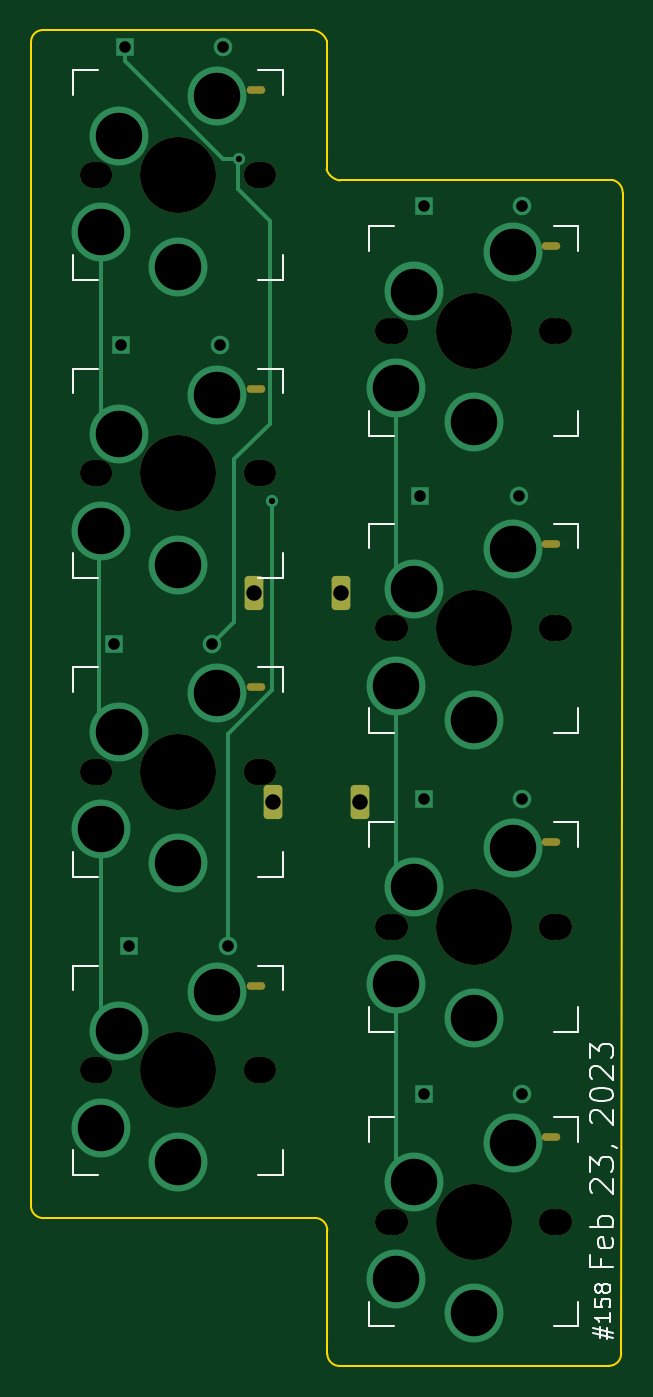
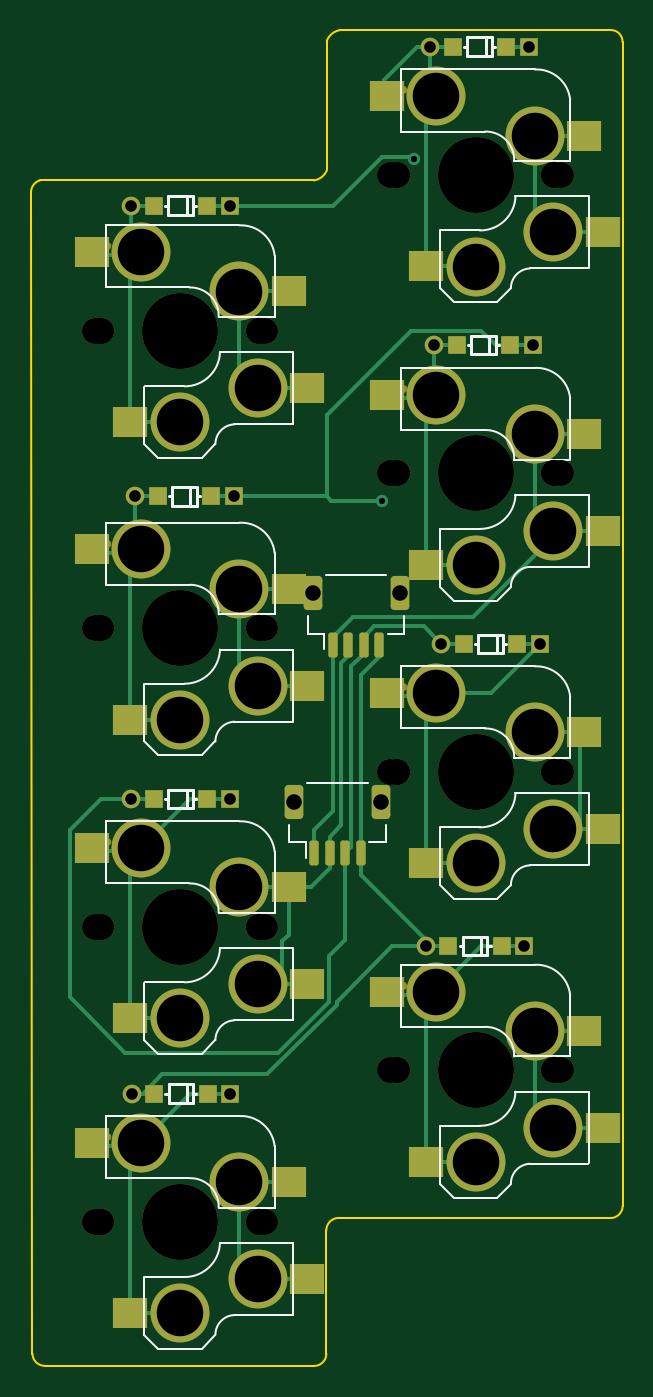
Circuit board: 11 layer files. Board 38.1 x 86.1 mm.
- bottom_copper: pangaea-pcb-pinkey-k2-0.5ushift-right-B_Cu.gbr (17361 bytes)
- bottom_mask: pangaea-pcb-pinkey-k2-0.5ushift-right-B_Mask.gbr (6175 bytes)
- paste: pangaea-pcb-pinkey-k2-0.5ushift-right-B_Paste.gbr (2981 bytes)
- bottom_silk: pangaea-pcb-pinkey-k2-0.5ushift-right-B_Silkscreen.gbr (12121 bytes)
- outline: pangaea-pcb-pinkey-k2-0.5ushift-right-Edge_Cuts.gbr (1559 bytes)
- top_copper: pangaea-pcb-pinkey-k2-0.5ushift-right-F_Cu.gbr (5539 bytes)
- top_mask: pangaea-pcb-pinkey-k2-0.5ushift-right-F_Mask.gbr (2942 bytes)
- paste: pangaea-pcb-pinkey-k2-0.5ushift-right-F_Paste.gbr (488 bytes)
- top_silk: pangaea-pcb-pinkey-k2-0.5ushift-right-F_Silkscreen.gbr (12251 bytes)
- drill: pangaea-pcb-pinkey-k2-0.5ushift-right-NPTH.drl (1559 bytes)
- drill: pangaea-pcb-pinkey-k2-0.5ushift-right-PTH.drl (1344 bytes)

=== bottom_copper: pangaea-pcb-pinkey-k2-0.5ushift-right-B_Cu.gbr (17361 bytes, source omitted) ===
=== bottom_mask: pangaea-pcb-pinkey-k2-0.5ushift-right-B_Mask.gbr ===
%TF.GenerationSoftware,KiCad,Pcbnew,(7.0.0-0)*%
%TF.CreationDate,2023-02-24T23:09:16+09:00*%
%TF.ProjectId,pangaea-pcb-pinkey-k2-0.5ushift-right,70616e67-6165-4612-9d70-63622d70696e,rev?*%
%TF.SameCoordinates,Original*%
%TF.FileFunction,Soldermask,Bot*%
%TF.FilePolarity,Negative*%
%FSLAX46Y46*%
G04 Gerber Fmt 4.6, Leading zero omitted, Abs format (unit mm)*
G04 Created by KiCad (PCBNEW (7.0.0-0)) date 2023-02-24 23:09:16*
%MOMM*%
%LPD*%
G01*
G04 APERTURE LIST*
G04 Aperture macros list*
%AMRoundRect*
0 Rectangle with rounded corners*
0 $1 Rounding radius*
0 $2 $3 $4 $5 $6 $7 $8 $9 X,Y pos of 4 corners*
0 Add a 4 corners polygon primitive as box body*
4,1,4,$2,$3,$4,$5,$6,$7,$8,$9,$2,$3,0*
0 Add four circle primitives for the rounded corners*
1,1,$1+$1,$2,$3*
1,1,$1+$1,$4,$5*
1,1,$1+$1,$6,$7*
1,1,$1+$1,$8,$9*
0 Add four rect primitives between the rounded corners*
20,1,$1+$1,$2,$3,$4,$5,0*
20,1,$1+$1,$4,$5,$6,$7,0*
20,1,$1+$1,$6,$7,$8,$9,0*
20,1,$1+$1,$8,$9,$2,$3,0*%
G04 Aperture macros list end*
%ADD10C,1.680000*%
%ADD11C,1.700000*%
%ADD12C,4.900000*%
%ADD13O,1.200000X0.500000*%
%ADD14R,2.200000X2.000000*%
%ADD15C,3.800000*%
%ADD16R,1.200000X1.200000*%
%ADD17C,1.200000*%
%ADD18RoundRect,0.150000X0.150000X0.650000X-0.150000X0.650000X-0.150000X-0.650000X0.150000X-0.650000X0*%
%ADD19RoundRect,0.249600X0.350400X0.850400X-0.350400X0.850400X-0.350400X-0.850400X0.350400X-0.850400X0*%
G04 APERTURE END LIST*
D10*
%TO.C,SW13*%
X199250000Y-58280000D03*
D11*
X199670000Y-58280000D03*
D12*
X204750000Y-58280000D03*
D13*
X209749999Y-52829999D03*
D11*
X209830000Y-58280000D03*
D10*
X210250000Y-58280000D03*
D14*
X196549999Y-61979999D03*
X197749999Y-55739999D03*
D15*
X199750000Y-61980000D03*
X200940000Y-55740000D03*
X204750000Y-64180000D03*
X207290000Y-53200000D03*
D14*
X207949999Y-64169999D03*
X210449999Y-53199999D03*
%TD*%
D10*
%TO.C,SW33*%
X199250000Y-96760000D03*
D11*
X199670000Y-96760000D03*
D12*
X204750000Y-96760000D03*
D13*
X209749999Y-91309999D03*
D11*
X209830000Y-96760000D03*
D10*
X210250000Y-96760000D03*
D14*
X196549999Y-100459999D03*
X197749999Y-94219999D03*
D15*
X199750000Y-100460000D03*
X200940000Y-94220000D03*
X204750000Y-102660000D03*
X207290000Y-91680000D03*
D14*
X207949999Y-102649999D03*
X210449999Y-91679999D03*
%TD*%
D10*
%TO.C,SW34*%
X218300000Y-106750000D03*
D11*
X218720000Y-106750000D03*
D12*
X223800000Y-106750000D03*
D13*
X228799999Y-101299999D03*
D11*
X228880000Y-106750000D03*
D10*
X229300000Y-106750000D03*
D14*
X215599999Y-110449999D03*
X216799999Y-104209999D03*
D15*
X218800000Y-110450000D03*
X219990000Y-104210000D03*
X223800000Y-112650000D03*
X226340000Y-101670000D03*
D14*
X226999999Y-112639999D03*
X229499999Y-101669999D03*
%TD*%
D10*
%TO.C,SW18*%
X218300000Y-87500000D03*
D11*
X218720000Y-87500000D03*
D12*
X223800000Y-87500000D03*
D13*
X228799999Y-82049999D03*
D11*
X228880000Y-87500000D03*
D10*
X229300000Y-87500000D03*
D14*
X215599999Y-91199999D03*
X216799999Y-84959999D03*
D15*
X218800000Y-91200000D03*
X219990000Y-84960000D03*
X223800000Y-93400000D03*
X226340000Y-82420000D03*
D14*
X226999999Y-93389999D03*
X229499999Y-82419999D03*
%TD*%
D10*
%TO.C,SW14*%
X218300000Y-68330000D03*
D11*
X218720000Y-68330000D03*
D12*
X223800000Y-68330000D03*
D13*
X228799999Y-62879999D03*
D11*
X228880000Y-68330000D03*
D10*
X229300000Y-68330000D03*
D14*
X215599999Y-72029999D03*
X216799999Y-65789999D03*
D15*
X218800000Y-72030000D03*
X219990000Y-65790000D03*
X223800000Y-74230000D03*
X226340000Y-63250000D03*
D14*
X226999999Y-74219999D03*
X229499999Y-63249999D03*
%TD*%
D10*
%TO.C,SW38*%
X218300000Y-125750000D03*
D11*
X218720000Y-125750000D03*
D12*
X223800000Y-125750000D03*
D13*
X228799999Y-120299999D03*
D11*
X228880000Y-125750000D03*
D10*
X229300000Y-125750000D03*
D14*
X215599999Y-129449999D03*
X216799999Y-123209999D03*
D15*
X218800000Y-129450000D03*
X219990000Y-123210000D03*
X223800000Y-131650000D03*
X226340000Y-120670000D03*
D14*
X226999999Y-131639999D03*
X229499999Y-120669999D03*
%TD*%
D16*
%TO.C,D33*%
X200599999Y-88499999D03*
X202049999Y-88499999D03*
X205499999Y-88499999D03*
D17*
X206950000Y-88500000D03*
%TD*%
D10*
%TO.C,SW17*%
X199250000Y-77520000D03*
D11*
X199670000Y-77520000D03*
D12*
X204750000Y-77520000D03*
D13*
X209749999Y-72069999D03*
D11*
X209830000Y-77520000D03*
D10*
X210250000Y-77520000D03*
D14*
X196549999Y-81219999D03*
X197749999Y-74979999D03*
D15*
X199750000Y-81220000D03*
X200940000Y-74980000D03*
X204750000Y-83420000D03*
X207290000Y-72440000D03*
D14*
X207949999Y-83409999D03*
X210449999Y-72439999D03*
%TD*%
D16*
%TO.C,D14*%
X220599999Y-60249999D03*
X222049999Y-60249999D03*
X225499999Y-60249999D03*
D17*
X226950000Y-60250000D03*
%TD*%
D16*
%TO.C,D37*%
X201599999Y-107999999D03*
X203049999Y-107999999D03*
X206499999Y-107999999D03*
D17*
X207950000Y-108000000D03*
%TD*%
D16*
%TO.C,D38*%
X220574999Y-117499999D03*
X222024999Y-117499999D03*
X225474999Y-117499999D03*
D17*
X226925000Y-117500000D03*
%TD*%
D16*
%TO.C,D18*%
X220349999Y-78999999D03*
X221799999Y-78999999D03*
X225249999Y-78999999D03*
D17*
X226700000Y-79000000D03*
%TD*%
D16*
%TO.C,D34*%
X220599999Y-98499999D03*
X222049999Y-98499999D03*
X225499999Y-98499999D03*
D17*
X226950000Y-98500000D03*
%TD*%
D10*
%TO.C,SW37*%
X199250000Y-116000000D03*
D11*
X199670000Y-116000000D03*
D12*
X204750000Y-116000000D03*
D13*
X209749999Y-110549999D03*
D11*
X209830000Y-116000000D03*
D10*
X210250000Y-116000000D03*
D14*
X196549999Y-119699999D03*
X197749999Y-113459999D03*
D15*
X199750000Y-119700000D03*
X200940000Y-113460000D03*
X204750000Y-121900000D03*
X207290000Y-110920000D03*
D14*
X207949999Y-121889999D03*
X210449999Y-110919999D03*
%TD*%
D16*
%TO.C,D13*%
X201324999Y-49999999D03*
X202774999Y-49999999D03*
X206224999Y-49999999D03*
D17*
X207675000Y-50000000D03*
%TD*%
D16*
%TO.C,D17*%
X201074999Y-69249999D03*
X202524999Y-69249999D03*
X205974999Y-69249999D03*
D17*
X207425000Y-69250000D03*
%TD*%
D18*
%TO.C,J9*%
X215150000Y-101992500D03*
X214150000Y-101992500D03*
X213150000Y-101992500D03*
X212150000Y-101992500D03*
D19*
X216450000Y-98692500D03*
X210850000Y-98692500D03*
%TD*%
D18*
%TO.C,J8*%
X213950000Y-88550000D03*
X212950000Y-88550000D03*
X211950000Y-88550000D03*
X210950000Y-88550000D03*
D19*
X215250000Y-85250000D03*
X209650000Y-85250000D03*
%TD*%
M02*

=== paste: pangaea-pcb-pinkey-k2-0.5ushift-right-B_Paste.gbr (2981 bytes, source withheld) ===
=== bottom_silk: pangaea-pcb-pinkey-k2-0.5ushift-right-B_Silkscreen.gbr (12121 bytes, source omitted) ===
=== outline: pangaea-pcb-pinkey-k2-0.5ushift-right-Edge_Cuts.gbr ===
%TF.GenerationSoftware,KiCad,Pcbnew,(7.0.0-0)*%
%TF.CreationDate,2023-02-24T23:09:16+09:00*%
%TF.ProjectId,pangaea-pcb-pinkey-k2-0.5ushift-right,70616e67-6165-4612-9d70-63622d70696e,rev?*%
%TF.SameCoordinates,Original*%
%TF.FileFunction,Profile,NP*%
%FSLAX46Y46*%
G04 Gerber Fmt 4.6, Leading zero omitted, Abs format (unit mm)*
G04 Created by KiCad (PCBNEW (7.0.0-0)) date 2023-02-24 23:09:16*
%MOMM*%
%LPD*%
G01*
G04 APERTURE LIST*
%TA.AperFunction,Profile*%
%ADD10C,0.150000*%
%TD*%
G04 APERTURE END LIST*
D10*
X195264185Y-124750131D02*
G75*
G03*
X196076766Y-125523882I792515J18731D01*
G01*
X215161256Y-135058008D02*
X232522335Y-135049595D01*
X233410074Y-59416601D02*
G75*
G03*
X232809999Y-58615516I-826474J6201D01*
G01*
X232809999Y-58615515D02*
X215167854Y-58631072D01*
X196076766Y-125523883D02*
X213635153Y-125515515D01*
X195993456Y-48937491D02*
G75*
G03*
X195274111Y-49716323I22944J-742809D01*
G01*
X214340297Y-49638727D02*
X214319706Y-57932292D01*
X214367492Y-134264258D02*
G75*
G03*
X215161256Y-135058008I793808J58D01*
G01*
X214340338Y-49638712D02*
G75*
G03*
X213492149Y-48939947I-1027938J-383588D01*
G01*
X232522335Y-135049585D02*
G75*
G03*
X233316085Y-134255845I-35J793785D01*
G01*
X214319737Y-57932280D02*
G75*
G03*
X215167854Y-58631071I1028063J383680D01*
G01*
X233410076Y-59416601D02*
X233316085Y-134255845D01*
X214369999Y-126315515D02*
X214367506Y-134264258D01*
X195274110Y-49716323D02*
X195264112Y-124750133D01*
X213492149Y-48939947D02*
X195993456Y-48937506D01*
X214369966Y-126315515D02*
G75*
G03*
X213635153Y-125515515I-802766J115D01*
G01*
M02*

=== top_copper: pangaea-pcb-pinkey-k2-0.5ushift-right-F_Cu.gbr ===
%TF.GenerationSoftware,KiCad,Pcbnew,(7.0.0-0)*%
%TF.CreationDate,2023-02-24T23:09:16+09:00*%
%TF.ProjectId,pangaea-pcb-pinkey-k2-0.5ushift-right,70616e67-6165-4612-9d70-63622d70696e,rev?*%
%TF.SameCoordinates,Original*%
%TF.FileFunction,Copper,L1,Top*%
%TF.FilePolarity,Positive*%
%FSLAX46Y46*%
G04 Gerber Fmt 4.6, Leading zero omitted, Abs format (unit mm)*
G04 Created by KiCad (PCBNEW (7.0.0-0)) date 2023-02-24 23:09:16*
%MOMM*%
%LPD*%
G01*
G04 APERTURE LIST*
G04 Aperture macros list*
%AMRoundRect*
0 Rectangle with rounded corners*
0 $1 Rounding radius*
0 $2 $3 $4 $5 $6 $7 $8 $9 X,Y pos of 4 corners*
0 Add a 4 corners polygon primitive as box body*
4,1,4,$2,$3,$4,$5,$6,$7,$8,$9,$2,$3,0*
0 Add four circle primitives for the rounded corners*
1,1,$1+$1,$2,$3*
1,1,$1+$1,$4,$5*
1,1,$1+$1,$6,$7*
1,1,$1+$1,$8,$9*
0 Add four rect primitives between the rounded corners*
20,1,$1+$1,$2,$3,$4,$5,0*
20,1,$1+$1,$4,$5,$6,$7,0*
20,1,$1+$1,$6,$7,$8,$9,0*
20,1,$1+$1,$8,$9,$2,$3,0*%
G04 Aperture macros list end*
%TA.AperFunction,ComponentPad*%
%ADD10C,3.800000*%
%TD*%
%TA.AperFunction,ComponentPad*%
%ADD11R,1.200000X1.200000*%
%TD*%
%TA.AperFunction,ComponentPad*%
%ADD12C,1.200000*%
%TD*%
%TA.AperFunction,ComponentPad*%
%ADD13RoundRect,0.249600X0.350400X0.850400X-0.350400X0.850400X-0.350400X-0.850400X0.350400X-0.850400X0*%
%TD*%
%TA.AperFunction,ViaPad*%
%ADD14C,0.800000*%
%TD*%
%TA.AperFunction,Conductor*%
%ADD15C,0.250000*%
%TD*%
G04 APERTURE END LIST*
D10*
%TO.P,SW13,1,1*%
%TO.N,PX1*%
X199750000Y-61980000D03*
X200940000Y-55740000D03*
%TO.P,SW13,2,2*%
%TO.N,Net-(D13-A)*%
X204750000Y-64180000D03*
X207290000Y-53200000D03*
%TD*%
%TO.P,SW33,1,1*%
%TO.N,PX1*%
X199750000Y-100460000D03*
X200940000Y-94220000D03*
%TO.P,SW33,2,2*%
%TO.N,Net-(D33-K)*%
X204750000Y-102660000D03*
X207290000Y-91680000D03*
%TD*%
%TO.P,SW34,1,1*%
%TO.N,PX2*%
X218800000Y-110450000D03*
X219990000Y-104210000D03*
%TO.P,SW34,2,2*%
%TO.N,Net-(D34-K)*%
X223800000Y-112650000D03*
X226340000Y-101670000D03*
%TD*%
%TO.P,SW18,1,1*%
%TO.N,PX2*%
X218800000Y-91200000D03*
X219990000Y-84960000D03*
%TO.P,SW18,2,2*%
%TO.N,Net-(D18-A)*%
X223800000Y-93400000D03*
X226340000Y-82420000D03*
%TD*%
%TO.P,SW14,1,1*%
%TO.N,PX2*%
X218800000Y-72030000D03*
X219990000Y-65790000D03*
%TO.P,SW14,2,2*%
%TO.N,Net-(D14-A)*%
X223800000Y-74230000D03*
X226340000Y-63250000D03*
%TD*%
%TO.P,SW38,1,1*%
%TO.N,PX2*%
X218800000Y-129450000D03*
X219990000Y-123210000D03*
%TO.P,SW38,2,2*%
%TO.N,Net-(D38-K)*%
X223800000Y-131650000D03*
X226340000Y-120670000D03*
%TD*%
D11*
%TO.P,D33,1,K*%
%TO.N,Net-(D33-K)*%
X200599999Y-88499999D03*
D12*
%TO.P,D33,2,A*%
%TO.N,PY4*%
X206950000Y-88500000D03*
%TD*%
D10*
%TO.P,SW17,1,1*%
%TO.N,PX1*%
X199750000Y-81220000D03*
X200940000Y-74980000D03*
%TO.P,SW17,2,2*%
%TO.N,Net-(D17-A)*%
X204750000Y-83420000D03*
X207290000Y-72440000D03*
%TD*%
D11*
%TO.P,D14,1,K*%
%TO.N,PY4*%
X220599999Y-60249999D03*
D12*
%TO.P,D14,2,A*%
%TO.N,Net-(D14-A)*%
X226950000Y-60250000D03*
%TD*%
D11*
%TO.P,D37,1,K*%
%TO.N,Net-(D37-K)*%
X201599999Y-107999999D03*
D12*
%TO.P,D37,2,A*%
%TO.N,PY5*%
X207950000Y-108000000D03*
%TD*%
D11*
%TO.P,D38,1,K*%
%TO.N,Net-(D38-K)*%
X220574999Y-117499999D03*
D12*
%TO.P,D38,2,A*%
%TO.N,PY5*%
X226925000Y-117500000D03*
%TD*%
D11*
%TO.P,D18,1,K*%
%TO.N,PY5*%
X220349999Y-78999999D03*
D12*
%TO.P,D18,2,A*%
%TO.N,Net-(D18-A)*%
X226700000Y-79000000D03*
%TD*%
D11*
%TO.P,D34,1,K*%
%TO.N,Net-(D34-K)*%
X220599999Y-98499999D03*
D12*
%TO.P,D34,2,A*%
%TO.N,PY4*%
X226950000Y-98500000D03*
%TD*%
D10*
%TO.P,SW37,1,1*%
%TO.N,PX1*%
X199750000Y-119700000D03*
X200940000Y-113460000D03*
%TO.P,SW37,2,2*%
%TO.N,Net-(D37-K)*%
X204750000Y-121900000D03*
X207290000Y-110920000D03*
%TD*%
D11*
%TO.P,D13,1,K*%
%TO.N,PY4*%
X201324999Y-49999999D03*
D12*
%TO.P,D13,2,A*%
%TO.N,Net-(D13-A)*%
X207675000Y-50000000D03*
%TD*%
D11*
%TO.P,D17,1,K*%
%TO.N,PY5*%
X201074999Y-69249999D03*
D12*
%TO.P,D17,2,A*%
%TO.N,Net-(D17-A)*%
X207425000Y-69250000D03*
%TD*%
D13*
%TO.P,J9,MP*%
%TO.N,N/C*%
X216450000Y-98692500D03*
X210850000Y-98692500D03*
%TD*%
%TO.P,J8,MP*%
%TO.N,N/C*%
X215250000Y-85250000D03*
X209650000Y-85250000D03*
%TD*%
D14*
%TO.N,PY4*%
X208688800Y-57252200D03*
%TO.N,PY5*%
X210796200Y-79293100D03*
%TD*%
D15*
%TO.N,PY4*%
X206950000Y-88500000D02*
X208368300Y-87081700D01*
X210678800Y-74303400D02*
X210678800Y-61265300D01*
X208368300Y-76613900D02*
X210678800Y-74303400D01*
X201325000Y-50000000D02*
X201325000Y-50925100D01*
X210678800Y-61265300D02*
X208594000Y-59180500D01*
X208594000Y-59180500D02*
X208594000Y-57252200D01*
X208368300Y-87081700D02*
X208368300Y-76613900D01*
X208594000Y-57252200D02*
X208688800Y-57252200D01*
X207652100Y-57252200D02*
X208594000Y-57252200D01*
X201325000Y-50925100D02*
X207652100Y-57252200D01*
%TO.N,PY5*%
X210796200Y-91458800D02*
X210796200Y-79293100D01*
X207950000Y-94305000D02*
X210796200Y-91458800D01*
X207950000Y-108000000D02*
X207950000Y-94305000D01*
%TO.N,PX1*%
X199750000Y-81220000D02*
X199674800Y-81295200D01*
X199750000Y-112270000D02*
X199750000Y-100460000D01*
X199674800Y-81295200D02*
X199674800Y-92954800D01*
X199750000Y-73790000D02*
X200940000Y-74980000D01*
X200940000Y-113460000D02*
X199750000Y-112270000D01*
X199750000Y-61980000D02*
X199750000Y-73790000D01*
X199674800Y-92954800D02*
X200940000Y-94220000D01*
%TO.N,PX2*%
X218800000Y-103020000D02*
X219990000Y-104210000D01*
X218800000Y-122020000D02*
X218800000Y-110450000D01*
X218800000Y-91200000D02*
X218800000Y-103020000D01*
X218800000Y-72030000D02*
X218800000Y-83770000D01*
X218800000Y-83770000D02*
X219990000Y-84960000D01*
X219990000Y-123210000D02*
X218800000Y-122020000D01*
%TD*%
M02*

=== top_mask: pangaea-pcb-pinkey-k2-0.5ushift-right-F_Mask.gbr ===
%TF.GenerationSoftware,KiCad,Pcbnew,(7.0.0-0)*%
%TF.CreationDate,2023-02-24T23:09:16+09:00*%
%TF.ProjectId,pangaea-pcb-pinkey-k2-0.5ushift-right,70616e67-6165-4612-9d70-63622d70696e,rev?*%
%TF.SameCoordinates,Original*%
%TF.FileFunction,Soldermask,Top*%
%TF.FilePolarity,Negative*%
%FSLAX46Y46*%
G04 Gerber Fmt 4.6, Leading zero omitted, Abs format (unit mm)*
G04 Created by KiCad (PCBNEW (7.0.0-0)) date 2023-02-24 23:09:16*
%MOMM*%
%LPD*%
G01*
G04 APERTURE LIST*
G04 Aperture macros list*
%AMRoundRect*
0 Rectangle with rounded corners*
0 $1 Rounding radius*
0 $2 $3 $4 $5 $6 $7 $8 $9 X,Y pos of 4 corners*
0 Add a 4 corners polygon primitive as box body*
4,1,4,$2,$3,$4,$5,$6,$7,$8,$9,$2,$3,0*
0 Add four circle primitives for the rounded corners*
1,1,$1+$1,$2,$3*
1,1,$1+$1,$4,$5*
1,1,$1+$1,$6,$7*
1,1,$1+$1,$8,$9*
0 Add four rect primitives between the rounded corners*
20,1,$1+$1,$2,$3,$4,$5,0*
20,1,$1+$1,$4,$5,$6,$7,0*
20,1,$1+$1,$6,$7,$8,$9,0*
20,1,$1+$1,$8,$9,$2,$3,0*%
G04 Aperture macros list end*
%ADD10C,1.680000*%
%ADD11C,1.700000*%
%ADD12C,4.900000*%
%ADD13O,1.200000X0.500000*%
%ADD14RoundRect,0.249600X0.350400X0.850400X-0.350400X0.850400X-0.350400X-0.850400X0.350400X-0.850400X0*%
G04 APERTURE END LIST*
D10*
%TO.C,SW13*%
X199250000Y-58280000D03*
D11*
X199670000Y-58280000D03*
D12*
X204750000Y-58280000D03*
D13*
X209749999Y-52829999D03*
D11*
X209830000Y-58280000D03*
D10*
X210250000Y-58280000D03*
%TD*%
%TO.C,SW33*%
X199250000Y-96760000D03*
D11*
X199670000Y-96760000D03*
D12*
X204750000Y-96760000D03*
D13*
X209749999Y-91309999D03*
D11*
X209830000Y-96760000D03*
D10*
X210250000Y-96760000D03*
%TD*%
%TO.C,SW34*%
X218300000Y-106750000D03*
D11*
X218720000Y-106750000D03*
D12*
X223800000Y-106750000D03*
D13*
X228799999Y-101299999D03*
D11*
X228880000Y-106750000D03*
D10*
X229300000Y-106750000D03*
%TD*%
%TO.C,SW18*%
X218300000Y-87500000D03*
D11*
X218720000Y-87500000D03*
D12*
X223800000Y-87500000D03*
D13*
X228799999Y-82049999D03*
D11*
X228880000Y-87500000D03*
D10*
X229300000Y-87500000D03*
%TD*%
%TO.C,SW14*%
X218300000Y-68330000D03*
D11*
X218720000Y-68330000D03*
D12*
X223800000Y-68330000D03*
D13*
X228799999Y-62879999D03*
D11*
X228880000Y-68330000D03*
D10*
X229300000Y-68330000D03*
%TD*%
%TO.C,SW38*%
X218300000Y-125750000D03*
D11*
X218720000Y-125750000D03*
D12*
X223800000Y-125750000D03*
D13*
X228799999Y-120299999D03*
D11*
X228880000Y-125750000D03*
D10*
X229300000Y-125750000D03*
%TD*%
%TO.C,SW17*%
X199250000Y-77520000D03*
D11*
X199670000Y-77520000D03*
D12*
X204750000Y-77520000D03*
D13*
X209749999Y-72069999D03*
D11*
X209830000Y-77520000D03*
D10*
X210250000Y-77520000D03*
%TD*%
%TO.C,SW37*%
X199250000Y-116000000D03*
D11*
X199670000Y-116000000D03*
D12*
X204750000Y-116000000D03*
D13*
X209749999Y-110549999D03*
D11*
X209830000Y-116000000D03*
D10*
X210250000Y-116000000D03*
%TD*%
D14*
%TO.C,J9*%
X216450000Y-98692500D03*
X210850000Y-98692500D03*
%TD*%
%TO.C,J8*%
X215250000Y-85250000D03*
X209650000Y-85250000D03*
%TD*%
M02*

=== paste: pangaea-pcb-pinkey-k2-0.5ushift-right-F_Paste.gbr ===
%TF.GenerationSoftware,KiCad,Pcbnew,(7.0.0-0)*%
%TF.CreationDate,2023-02-24T23:09:16+09:00*%
%TF.ProjectId,pangaea-pcb-pinkey-k2-0.5ushift-right,70616e67-6165-4612-9d70-63622d70696e,rev?*%
%TF.SameCoordinates,Original*%
%TF.FileFunction,Paste,Top*%
%TF.FilePolarity,Positive*%
%FSLAX46Y46*%
G04 Gerber Fmt 4.6, Leading zero omitted, Abs format (unit mm)*
G04 Created by KiCad (PCBNEW (7.0.0-0)) date 2023-02-24 23:09:16*
%MOMM*%
%LPD*%
G01*
G04 APERTURE LIST*
G04 APERTURE END LIST*
M02*

=== top_silk: pangaea-pcb-pinkey-k2-0.5ushift-right-F_Silkscreen.gbr (12251 bytes, source omitted) ===
=== drill: pangaea-pcb-pinkey-k2-0.5ushift-right-NPTH.drl ===
M48
; DRILL file {KiCad (7.0.0-0)} date Friday, 24 February 2023 at 23:09:14
; FORMAT={-:-/ absolute / inch / decimal}
; #@! TF.CreationDate,2023-02-24T23:09:14+09:00
; #@! TF.GenerationSoftware,Kicad,Pcbnew,(7.0.0-0)
; #@! TF.FileFunction,NonPlated,1,2,NPTH
FMAT,2
INCH
; #@! TA.AperFunction,NonPlated,NPTH,ComponentDrill
T1C0.0197
; #@! TA.AperFunction,NonPlated,NPTH,ComponentDrill
T2C0.0661
; #@! TA.AperFunction,NonPlated,NPTH,ComponentDrill
T3C0.0669
; #@! TA.AperFunction,NonPlated,NPTH,ComponentDrill
T4C0.1929
%
G90
G05
T2
X7.8445Y-2.2945
X7.8445Y-3.052
X7.8445Y-3.8094
X7.8445Y-4.5669
X8.2776Y-2.2945
X8.2776Y-3.052
X8.2776Y-3.8094
X8.2776Y-4.5669
X8.5945Y-2.6902
X8.5945Y-3.4449
X8.5945Y-4.2028
X8.5945Y-4.9508
X9.0276Y-2.6902
X9.0276Y-3.4449
X9.0276Y-4.2028
X9.0276Y-4.9508
T3
X7.861Y-2.2945
X7.861Y-3.052
X7.861Y-3.8094
X7.861Y-4.5669
X8.261Y-2.2945
X8.261Y-3.052
X8.261Y-3.8094
X8.261Y-4.5669
X8.611Y-2.6902
X8.611Y-3.4449
X8.611Y-4.2028
X8.611Y-4.9508
X9.011Y-2.6902
X9.011Y-3.4449
X9.011Y-4.2028
X9.011Y-4.9508
T4
X8.061Y-2.2945
X8.061Y-3.052
X8.061Y-3.8094
X8.061Y-4.5669
X8.811Y-2.6902
X8.811Y-3.4449
X8.811Y-4.2028
X8.811Y-4.9508
T1
G00X8.2717Y-2.0799
M15
G01X8.2441Y-2.0799
M16
G05
G00X8.2717Y-2.8374
M15
G01X8.2441Y-2.8374
M16
G05
G00X8.2717Y-3.5949
M15
G01X8.2441Y-3.5949
M16
G05
G00X8.2717Y-4.3524
M15
G01X8.2441Y-4.3524
M16
G05
G00X9.0217Y-2.4756
M15
G01X8.9941Y-2.4756
M16
G05
G00X9.0217Y-3.2303
M15
G01X8.9941Y-3.2303
M16
G05
G00X9.0217Y-3.9882
M15
G01X8.9941Y-3.9882
M16
G05
G00X9.0217Y-4.7362
M15
G01X8.9941Y-4.7362
M16
G05
T0
M30

=== drill: pangaea-pcb-pinkey-k2-0.5ushift-right-PTH.drl ===
M48
; DRILL file {KiCad (7.0.0-0)} date Friday, 24 February 2023 at 23:09:14
; FORMAT={-:-/ absolute / inch / decimal}
; #@! TF.CreationDate,2023-02-24T23:09:14+09:00
; #@! TF.GenerationSoftware,Kicad,Pcbnew,(7.0.0-0)
; #@! TF.FileFunction,Plated,1,2,PTH
FMAT,2
INCH
; #@! TA.AperFunction,Plated,PTH,ViaDrill
T1C0.0157
; #@! TA.AperFunction,Plated,PTH,ComponentDrill
T2C0.0295
; #@! TA.AperFunction,Plated,PTH,ComponentDrill
T3C0.0394
; #@! TA.AperFunction,Plated,PTH,ComponentDrill
T4C0.1181
%
G90
G05
T1
X8.2161Y-2.254
X8.2991Y-3.1218
T2
X7.8976Y-3.4843
X7.9163Y-2.7264
X7.9262Y-1.9685
X7.937Y-4.252
X8.1476Y-3.4843
X8.1663Y-2.7264
X8.1762Y-1.9685
X8.187Y-4.252
X8.6752Y-3.1102
X8.6841Y-4.626
X8.685Y-2.372
X8.685Y-3.878
X8.9252Y-3.1102
X8.9341Y-4.626
X8.935Y-2.372
X8.935Y-3.878
T3
X8.2539Y-3.3563
X8.3012Y-3.8855
X8.4744Y-3.3563
X8.5217Y-3.8855
T4
X7.8642Y-2.4402
X7.8642Y-3.1976
X7.8642Y-3.9551
X7.8642Y-4.7126
X7.911Y-2.1945
X7.911Y-2.952
X7.911Y-3.7094
X7.911Y-4.4669
X8.061Y-2.5268
X8.061Y-3.2843
X8.061Y-4.0417
X8.061Y-4.7992
X8.161Y-2.0945
X8.161Y-2.852
X8.161Y-3.6094
X8.161Y-4.3669
X8.6142Y-2.8358
X8.6142Y-3.5906
X8.6142Y-4.3484
X8.6142Y-5.0965
X8.661Y-2.5902
X8.661Y-3.3449
X8.661Y-4.1028
X8.661Y-4.8508
X8.811Y-2.9224
X8.811Y-3.6772
X8.811Y-4.435
X8.811Y-5.1831
X8.911Y-2.4902
X8.911Y-3.2449
X8.911Y-4.0028
X8.911Y-4.7508
T0
M30

